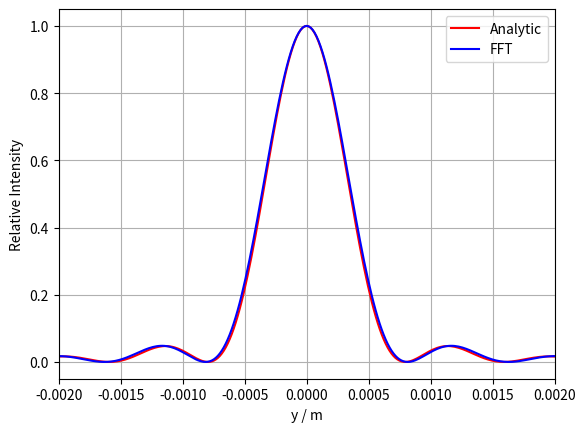

Here is the Python script that generated this plot:
import numpy as np
import matplotlib.pyplot as plt

def central_slit(array_sizes,d,L):
	toReturn = np.zeros(array_sizes)
	width = d/L * array_sizes
	center = array_sizes/2
	w_plus = round(center + width/2)
	w_minus = round(center - width/2)
	print(center,w_plus,w_minus)
	toReturn[w_minus:w_plus]= 1.0
	return toReturn

l = 500e-9 #wavelength
L = 5e-3 #aperture length
d = 100e-6 # slit width
D = 1 #screen - source distance
array_sizes = 2**10
delta = array_sizes/D
x = np.fft.fftshift(np.fft.fftfreq(array_sizes,L/array_sizes))
x = x*l*D/(2*np.pi)
A = central_slit(array_sizes,d,L)
fft = np.fft.fftshift(np.fft.fft(A))
fft = fft/np.max(fft)
fft2 = np.abs(fft)**2
reduced_x = 2*x*np.pi*d/(l*D)
analytic = np.sinc(reduced_x)**2
plt.plot(x,analytic,'r',label='Analytic')
plt.plot(x,abs(fft2), 'b', label='FFT')
plt.xlabel('y / m')
plt.ylabel('Relative Intensity')
plt.xlim([-0.0020,0.0020])
plt.legend(loc='best')
plt.grid()
plt.show()
